Dataset: Apples (GitHub, nat-0705/Apples). Classes: fresh, rotten.

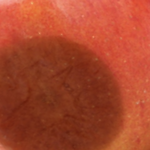
Label: rotten

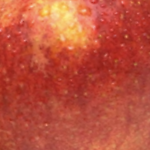
Label: fresh

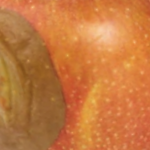
Label: rotten

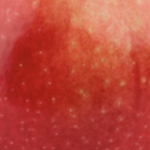
Label: fresh

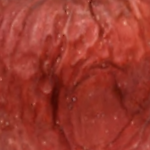
Label: rotten

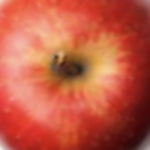
Label: fresh
